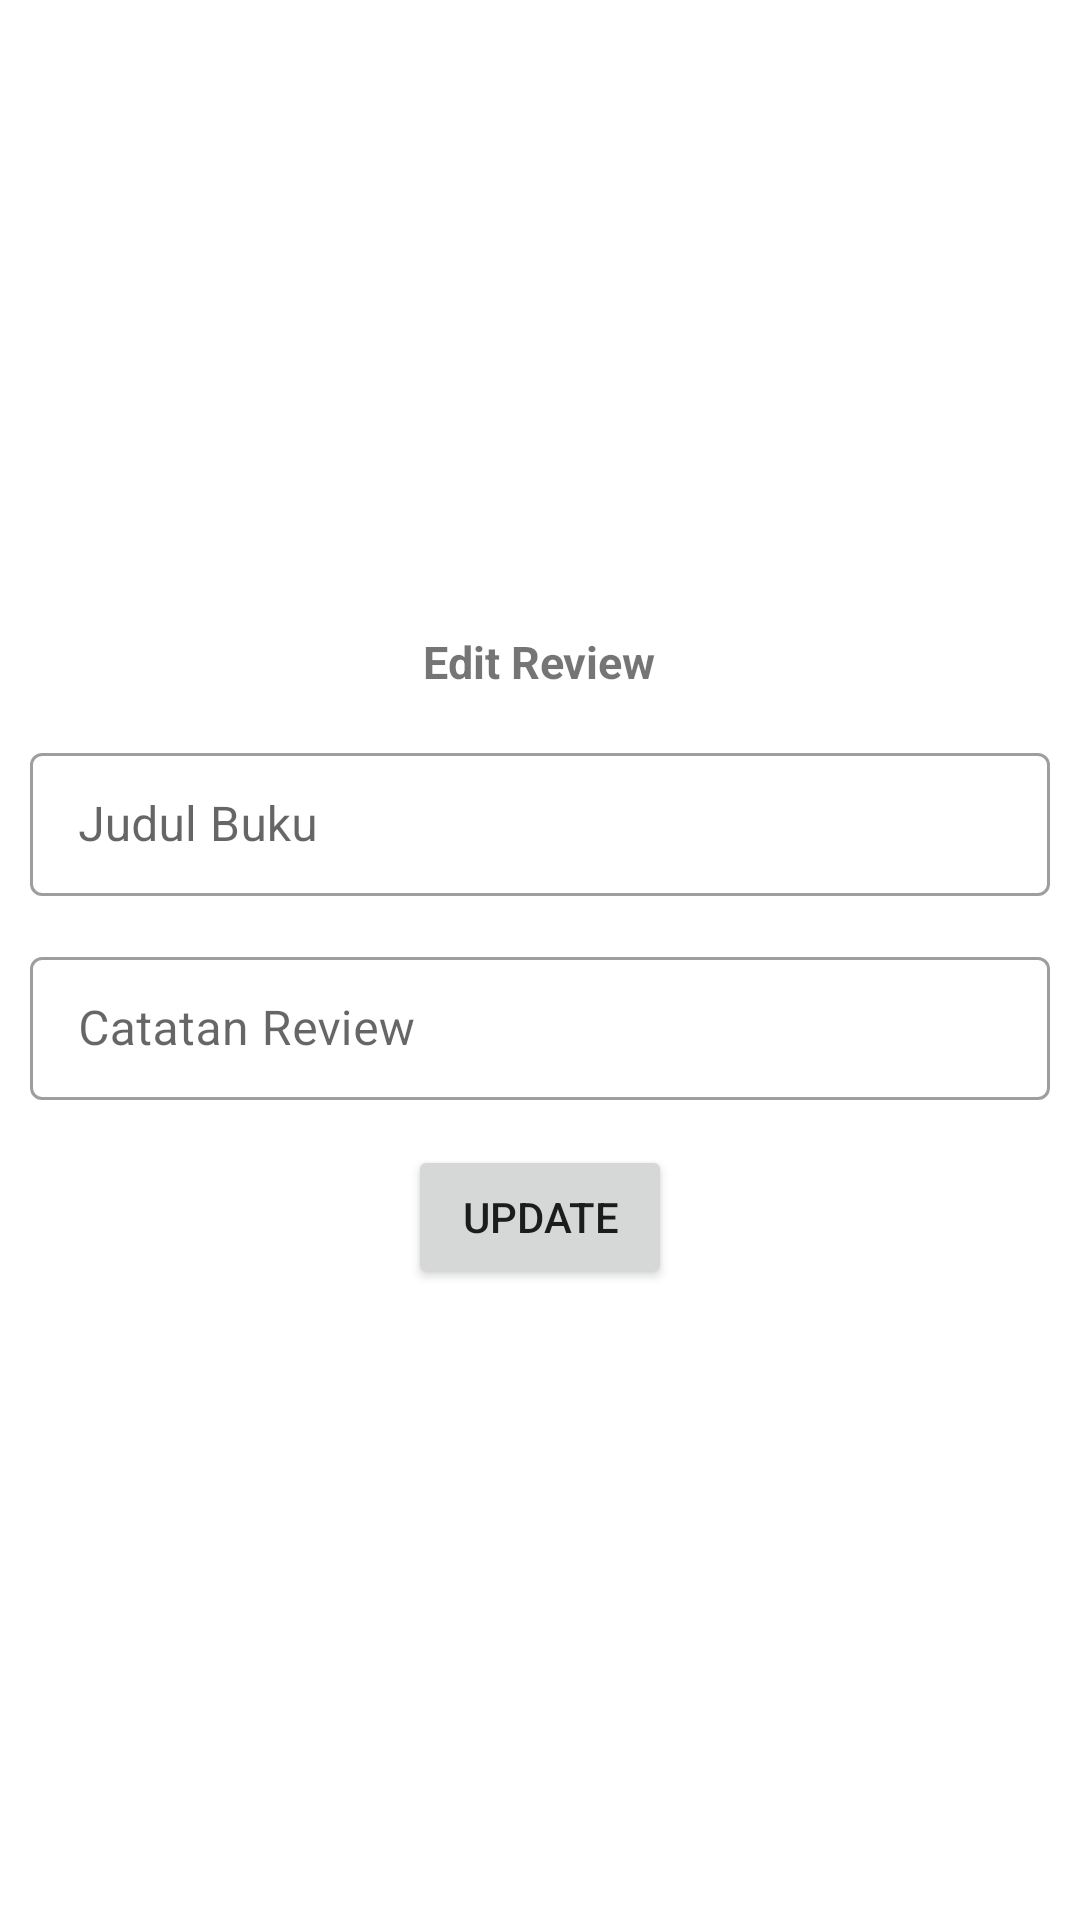

Produce the Android XML layout that renders to this screen, including the resource entries it uses.
<!-- AndroidManifest.xml: application theme Theme.NoteTaking -->
<!-- res/layout/dialog_edit.xml -->
<?xml version="1.0" encoding="utf-8"?>
<LinearLayout xmlns:android="http://schemas.android.com/apk/res/android"
    android:layout_width="match_parent"
    android:layout_height="wrap_content"
    android:minWidth="250dp"
    android:orientation="vertical"
    android:gravity="center"
    android:padding="10dp">
    <TextView
        android:layout_width="wrap_content"
        android:layout_height="wrap_content"
        android:textStyle="bold"
        android:textSize="15sp"
        android:text="Edit Review"
        android:layout_marginBottom="15dp"/>
    <com.google.android.material.textfield.TextInputLayout
        style="@style/Widget.MaterialComponents.TextInputLayout.OutlinedBox.Dense"
        android:layout_width="match_parent"
        android:layout_height="wrap_content"
        android:hint="Judul Buku"
        android:layout_marginBottom="15dp">
        <EditText
            android:id="@+id/et_judul"
            android:layout_width="match_parent"
            android:layout_height="wrap_content"/>
    </com.google.android.material.textfield.TextInputLayout>
    <com.google.android.material.textfield.TextInputLayout
        style="@style/Widget.MaterialComponents.TextInputLayout.OutlinedBox.Dense"
        android:layout_width="match_parent"
        android:layout_height="wrap_content"
        android:hint="Catatan Review"
        android:layout_marginBottom="15dp">
        <EditText
            android:id="@+id/et_catatan"
            android:layout_width="match_parent"
            android:layout_height="wrap_content"/>
    </com.google.android.material.textfield.TextInputLayout>
    <Button
        android:id="@+id/btn_input"
        android:layout_width="wrap_content"
        android:layout_height="wrap_content"
        android:text="update"/>
</LinearLayout>
<!-- resources referenced by this layout -->
<resources>
  <style name="Theme.NoteTaking" parent="Theme.MaterialComponents.DayNight.NoActionBar">
          
          <item name="colorPrimary">@color/pink_500</item>
          <item name="colorPrimaryVariant">@color/pink_700</item>
          <item name="colorOnPrimary">@color/white</item>
          
          <item name="colorSecondary">@color/teal_200</item>
          <item name="colorSecondaryVariant">@color/teal_700</item>
          <item name="colorOnSecondary">@color/black</item>
          
          <item name="android:statusBarColor" tools:targetApi="l">?attr/colorPrimaryVariant</item>
          
          <item name="textInputStyle">@style/Widget.MaterialComponents.TextInputLayout.OutlinedBox</item>
          
          <item name="radioButtonStyle">
              @style/Widget.AppCompat.CompoundButton.RadioButton</item>
      </style>
  <color name="pink_500">#E91E63</color>
  <color name="pink_700">#C2185B</color>
  <!-- not gathered from this repository: default colours our renderer supplied (Android Studio template values) -->
  <color name="teal_200">#FF03DAC5</color>
  <color name="teal_700">#FF018786</color>
  <color name="black">#FF000000</color>
  <color name="white">#FFFFFFFF</color>
</resources>
